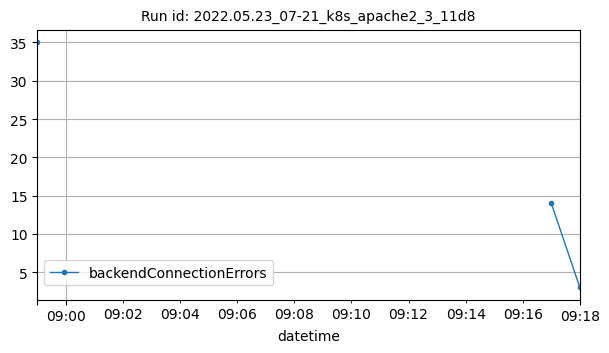

Data behind this chart, as committed beside it:
datetime, backendConnectionErrors
2022-05-23T08:59:00Z, 35
2022-05-23T09:17:00Z, 14
2022-05-23T09:18:00Z, 3
